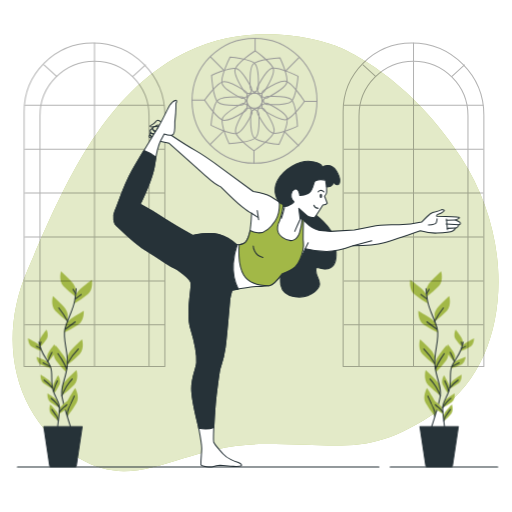
t = 0.00 s
t = 2.00 s: frame unchanged from t = 0.00 s, image omitted
t = 2.60 s: frame unchanged from t = 0.00 s, image omitted
t = 3.95 s: frame unchanged from t = 0.00 s, image omitted
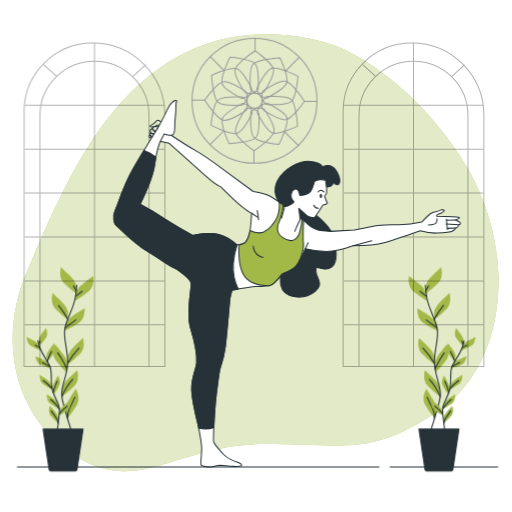
t = 5.30 s
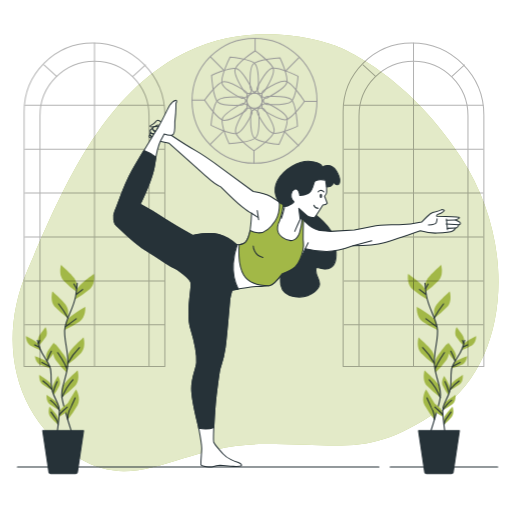
t = 6.80 s

The animated SVG that drew these frames (rendered in a browser with its animation timeline set to each time). Animation: 1 CSS @keyframes rule; one cycle of 8.00 s, repeats indefinitely.

<svg class="animated" id="freepik_stories-yoga-practice" xmlns="http://www.w3.org/2000/svg" viewBox="0 0 500 500" version="1.1" xmlns:xlink="http://www.w3.org/1999/xlink" xmlns:svgjs="http://svgjs.com/svgjs"><style>svg#freepik_stories-yoga-practice:not(.animated) .animable {opacity: 0;}svg#freepik_stories-yoga-practice.animated #freepik--plant-2--inject-48 {animation: 6s Infinite  linear heartbeat;animation-delay: -2s;}svg#freepik_stories-yoga-practice.animated #freepik--plant-1--inject-48 {animation: 6s Infinite  linear heartbeat;animation-delay: -2s;}            @keyframes heartbeat {                0% {                    transform: scale(1);                }                10% {                    transform: scale(1.1);                }                30% {                    transform: scale(1);                }                40% {                    transform: scale(1);                }                50% {                    transform: scale(1.1);                }                60% {                    transform: scale(1);                }                100% {                    transform: scale(1);                }            }        </style><g id="freepik--background-simple--inject-48" class="animable" style="transform-origin: 249.579px 246.721px;"><path d="M325.83,44.06S246.49,12.89,170.61,56.88,58.28,191.38,26.83,263.82,16.63,411.43,76.41,447.1s98.47-13.38,181-13.52,105.06,12.73,172.29-33.76,76.55-160.45,20.22-246.54S325.83,44.06,325.83,44.06Z" style="fill: rgb(162, 184, 71); transform-origin: 249.579px 246.721px;" id="elptmtwdw1cx" class="animable"></path><g id="el8z2u06bgxmu"><path d="M325.83,44.06S246.49,12.89,170.61,56.88,58.28,191.38,26.83,263.82,16.63,411.43,76.41,447.1s98.47-13.38,181-13.52,105.06,12.73,172.29-33.76,76.55-160.45,20.22-246.54S325.83,44.06,325.83,44.06Z" style="fill: rgb(255, 255, 255); opacity: 0.7; transform-origin: 249.579px 246.721px;" class="animable"></path></g></g><g id="freepik--plant-2--inject-48" class="animable" style="transform-origin: 431.655px 360.5px;"><path d="M416.44,282.83s0-3.87,5.43-9.3,8.92-8.53,8.92-8.53,2.71,8.92-2.33,14.34a95.23,95.23,0,0,1-12,10.47Z" style="fill: rgb(162, 184, 71); transform-origin: 423.979px 277.405px;" id="el9v5u40uh2u8" class="animable"></path><path d="M424.32,307.05s0-3.88,5.43-9.31,8.91-8.53,8.91-8.53,2.72,8.92-2.32,14.35a95.23,95.23,0,0,1-12,10.47Z" style="fill: rgb(162, 184, 71); transform-origin: 431.856px 301.62px;" id="elk5fxzr8ghko" class="animable"></path><path d="M416.78,289.44s-.41-3.86-6.38-8.68-9.77-7.54-9.77-7.54-1.75,9.15,3.83,14a96.15,96.15,0,0,0,13.06,9.14Z" style="fill: rgb(162, 184, 71); transform-origin: 408.945px 284.79px;" id="el0m2pmmhnbe6e" class="animable"></path><path d="M426.3,318s-.81-3.79-7.26-8-10.5-6.47-10.5-6.47-.79,9.29,5.28,13.54a95.43,95.43,0,0,0,13.94,7.72Z" style="fill: rgb(162, 184, 71); transform-origin: 418.133px 314.16px;" id="eldha9x6kx4ya" class="animable"></path><path d="M424.51,349.21s0-3.88-5.43-9.31-8.91-8.53-8.91-8.53-2.72,8.92,2.32,14.35a95.23,95.23,0,0,0,12,10.47Z" style="fill: rgb(162, 184, 71); transform-origin: 416.974px 343.78px;" id="el2elpteno65" class="animable"></path><path d="M424.6,356.82s-.55-3.84,4-10,7.62-9.71,7.62-9.71,4,8.44-.27,14.53a95.48,95.48,0,0,1-10.41,12.07Z" style="fill: rgb(162, 184, 71); transform-origin: 431.25px 350.41px;" id="elpdyqv1a8bi" class="animable"></path><path d="M430,379.37s0-3.88-5.43-9.3-8.91-8.53-8.91-8.53-2.72,8.91,2.32,14.34a95.23,95.23,0,0,0,12,10.47Z" style="fill: rgb(162, 184, 71); transform-origin: 422.464px 373.945px;" id="elqyseg7l65u8" class="animable"></path><path d="M426.33,399.82s1-3.75-2.9-10.38S417,378.93,417,378.93s-4.89,7.94-1.39,14.47a95.86,95.86,0,0,0,9,13.17Z" style="fill: rgb(162, 184, 71); transform-origin: 420.396px 392.75px;" id="elmodu2c748y" class="animable"></path><path d="M416,281.84a110.93,110.93,0,0,0,1.49,12c2.14,11.08,7.51,18.24,9.65,28.25s-4,22.91-2.36,35.77,6.65,20,5.22,28.6S421,418.32,421,418.32" style="fill: none; stroke: rgb(38, 50, 56); stroke-linecap: round; stroke-linejoin: round; transform-origin: 423.127px 350.08px;" id="elb2e47c1w6zb" class="animable"></path><line x1="416.84" y1="292.01" x2="410.99" y2="287.53" style="fill: none; stroke: rgb(38, 50, 56); stroke-linecap: round; stroke-linejoin: round; transform-origin: 413.915px 289.77px;" id="eltc03u7eao2d" class="animable"></line><line x1="416.56" y1="286.84" x2="419.01" y2="282.49" style="fill: none; stroke: rgb(38, 50, 56); stroke-linecap: round; stroke-linejoin: round; transform-origin: 417.785px 284.665px;" id="elktof8fj5as" class="animable"></line><path d="M426.77,321.67s-4.9-3.67-9.93-7.35" style="fill: none; stroke: rgb(38, 50, 56); stroke-linecap: round; stroke-linejoin: round; transform-origin: 421.805px 317.995px;" id="elydcwtjd203" class="animable"></path><path d="M424.32,314a78.37,78.37,0,0,1,8.7-13.31" style="fill: none; stroke: rgb(38, 50, 56); stroke-linecap: round; stroke-linejoin: round; transform-origin: 428.67px 307.345px;" id="elezjfgvw663l" class="animable"></path><path d="M424.32,354.72a60.58,60.58,0,0,0-10.48-14" style="fill: none; stroke: rgb(38, 50, 56); stroke-linecap: round; stroke-linejoin: round; transform-origin: 419.08px 347.72px;" id="elm4ms9hw7yek" class="animable"></path><path d="M425.27,360.17a68.5,68.5,0,0,1,5.31-10.07c2.85-4.22,3.26-4.76,3.26-4.76" style="fill: none; stroke: rgb(38, 50, 56); stroke-linecap: round; stroke-linejoin: round; transform-origin: 429.555px 352.755px;" id="el1tk6874fnru" class="animable"></path><path d="M430,386.5a64.55,64.55,0,0,0-4.41-8.92,56.87,56.87,0,0,0-5.71-7.48" style="fill: none; stroke: rgb(38, 50, 56); stroke-linecap: round; stroke-linejoin: round; transform-origin: 424.94px 378.3px;" id="elbo3ptuztniv" class="animable"></path><path d="M424.56,406.57a16.65,16.65,0,0,0-1.47-8.59c-2-3.94-4.35-9.11-5.3-11.15" style="fill: none; stroke: rgb(38, 50, 56); stroke-linecap: round; stroke-linejoin: round; transform-origin: 421.213px 396.7px;" id="elg5ex3s2pnj8" class="animable"></path><path d="M452,334.63s.43-2.43-2.39-6.43-4.66-6.31-4.66-6.31-2.67,5.29-.1,9.25a60.24,60.24,0,0,0,6.4,7.86Z" style="fill: rgb(162, 184, 71); transform-origin: 447.878px 330.445px;" id="elrbmwsavlvx" class="animable"></path><path d="M444.42,349s.42-2.44-2.4-6.43-4.66-6.31-4.66-6.31-2.67,5.29-.1,9.24a60.69,60.69,0,0,0,6.4,7.87Z" style="fill: rgb(162, 184, 71); transform-origin: 440.293px 344.815px;" id="elyzokyxyvqag" class="animable"></path><path d="M451.05,338.73s.68-2.37,4.95-4.75,6.94-3.67,6.94-3.67.11,5.94-3.92,8.38a60.94,60.94,0,0,1-9.18,4.31Z" style="fill: rgb(162, 184, 71); transform-origin: 456.39px 336.655px;" id="eldulnotovz5d" class="animable"></path><path d="M442,355.63s.92-2.29,5.42-4.2,7.29-2.92,7.29-2.92-.52,5.91-4.78,7.91a60.79,60.79,0,0,1-9.59,3.33Z" style="fill: rgb(162, 184, 71); transform-origin: 447.525px 354.13px;" id="elrd2zzr6wjmp" class="animable"></path><path d="M439.72,375.37s.42-2.43,4.41-5.24,6.52-4.38,6.52-4.38.73,5.88-3,8.74a60.42,60.42,0,0,1-8.67,5.26Z" style="fill: rgb(162, 184, 71); transform-origin: 444.844px 372.75px;" id="el083o63208gec" class="animable"></path><path d="M438.84,380.14s.76-2.35-1.46-6.7-3.72-6.92-3.72-6.92-3.4,4.87-1.41,9.14a60.4,60.4,0,0,0,5.21,8.7Z" style="fill: rgb(162, 184, 71); transform-origin: 435.295px 375.44px;" id="el8aqqoabqs4l" class="animable"></path><path d="M432,399.75s-.28-2.45-4.1-5.49-6.26-4.75-6.26-4.75-1.07,5.84,2.51,8.9a60.43,60.43,0,0,0,8.36,5.75Z" style="fill: rgb(162, 184, 71); transform-origin: 427px 396.835px;" id="el1v7mw0s04db" class="animable"></path><path d="M433,393.7s.42-2.43,4.42-5.25,6.51-4.38,6.51-4.38.74,5.89-3,8.74a60.25,60.25,0,0,1-8.68,5.26Z" style="fill: rgb(162, 184, 71); transform-origin: 438.12px 391.07px;" id="elv3np0q2578a" class="animable"></path><path d="M433.08,406.91s-.2-2.46,2.95-6.19,5.19-5.89,5.19-5.89,2.2,5.51-.7,9.22a60.8,60.8,0,0,1-7.06,7.29Z" style="fill: rgb(162, 184, 71); transform-origin: 437.548px 403.085px;" id="elabab8mljiul" class="animable"></path><path d="M452.4,334.06a71.08,71.08,0,0,1-2.24,7.39c-2.55,6.71-6.69,10.62-9.12,16.66s0,14.81-2.4,22.69-6.35,11.83-6.38,17.37,2.15,20.92,2.15,20.92" style="fill: none; stroke: rgb(38, 50, 56); stroke-linecap: round; stroke-linejoin: round; transform-origin: 442.33px 376.575px;" id="elude6wbyrmlq" class="animable"></path><line x1="450.74" y1="340.34" x2="454.9" y2="338.16" style="fill: none; stroke: rgb(38, 50, 56); stroke-linecap: round; stroke-linejoin: round; transform-origin: 452.82px 339.25px;" id="el79zwi5ooew5" class="animable"></line><line x1="451.47" y1="337.13" x2="450.41" y2="334.13" style="fill: none; stroke: rgb(38, 50, 56); stroke-linecap: round; stroke-linejoin: round; transform-origin: 450.94px 335.63px;" id="el3372bskurjm" class="animable"></line><path d="M441.29,357.86s3.47-1.77,7-3.53" style="fill: none; stroke: rgb(38, 50, 56); stroke-linecap: round; stroke-linejoin: round; transform-origin: 444.79px 356.095px;" id="ellmjkrpdly4" class="animable"></path><path d="M443.66,353.33a49.48,49.48,0,0,0-4-9.29" style="fill: none; stroke: rgb(38, 50, 56); stroke-linecap: round; stroke-linejoin: round; transform-origin: 441.66px 348.685px;" id="el6hlzsvxiw12" class="animable"></path><path d="M439.24,378.85a38.79,38.79,0,0,1,8.09-7.65" style="fill: none; stroke: rgb(38, 50, 56); stroke-linecap: round; stroke-linejoin: round; transform-origin: 443.285px 375.025px;" id="elgu6ltqcwlwo" class="animable"></path><path d="M438.05,382.16a44,44,0,0,0-2.23-6.89c-1.33-2.95-1.53-3.34-1.53-3.34" style="fill: none; stroke: rgb(38, 50, 56); stroke-linecap: round; stroke-linejoin: round; transform-origin: 436.17px 377.045px;" id="elxv3fx2zsfut" class="animable"></path><path d="M432.45,402.37a36.5,36.5,0,0,0-4.47-4.64,23.56,23.56,0,0,1-2.9-2.53" style="fill: none; stroke: rgb(38, 50, 56); stroke-linecap: round; stroke-linejoin: round; transform-origin: 428.765px 398.785px;" id="elzp9llu37xjb" class="animable"></path><path d="M432.26,398.17a41.62,41.62,0,0,1,3.73-5.12,36.42,36.42,0,0,1,4.4-4.07" style="fill: none; stroke: rgb(38, 50, 56); stroke-linecap: round; stroke-linejoin: round; transform-origin: 436.325px 393.575px;" id="elsm4epplwaf" class="animable"></path><path d="M433.46,411.34a10.54,10.54,0,0,1,1.85-5.23c1.71-2.25,3.72-5.24,4.54-6.42" style="fill: none; stroke: rgb(38, 50, 56); stroke-linecap: round; stroke-linejoin: round; transform-origin: 436.655px 405.515px;" id="elgv0ur6grwqq" class="animable"></path><path d="M417.49,456h22.66a1.78,1.78,0,0,0,1.78-1.78l5.62-37.52H410.09l5.62,37.52A1.78,1.78,0,0,0,417.49,456Z" style="fill: rgb(38, 50, 56); stroke: rgb(38, 50, 56); stroke-linecap: round; stroke-linejoin: round; transform-origin: 428.82px 436.35px;" id="el0ttfxhy2jmd" class="animable"></path></g><g id="freepik--plant-1--inject-48" class="animable" style="transform-origin: 58.6562px 360.5px;"><path d="M73.87,282.83s0-3.87-5.43-9.3S59.53,265,59.53,265s-2.72,8.92,2.32,14.34a95.23,95.23,0,0,0,12,10.47Z" style="fill: rgb(162, 184, 71); transform-origin: 66.3336px 277.405px;" id="el0z81ktosu5pj" class="animable"></path><path d="M66,307.05s0-3.88-5.42-9.31-8.92-8.53-8.92-8.53-2.71,8.92,2.33,14.35A95.49,95.49,0,0,0,66,314Z" style="fill: rgb(162, 184, 71); transform-origin: 58.4662px 301.605px;" id="elw4k35k4qkzl" class="animable"></path><path d="M73.53,289.44s.41-3.86,6.38-8.68,9.77-7.54,9.77-7.54,1.76,9.15-3.83,14a95.48,95.48,0,0,1-13.06,9.14Z" style="fill: rgb(162, 184, 71); transform-origin: 81.3664px 284.79px;" id="elnxlf9w6zf0m" class="animable"></path><path d="M64,318s.82-3.79,7.26-8,10.51-6.47,10.51-6.47.78,9.29-5.28,13.54a95.83,95.83,0,0,1-14,7.72Z" style="fill: rgb(162, 184, 71); transform-origin: 72.1464px 314.16px;" id="elyw24k5c8e67" class="animable"></path><path d="M65.8,349.21s0-3.88,5.43-9.31,8.92-8.53,8.92-8.53,2.71,8.92-2.33,14.35a95.23,95.23,0,0,1-12,10.47Z" style="fill: rgb(162, 184, 71); transform-origin: 73.3388px 343.78px;" id="el7yurdwy54yv" class="animable"></path><path d="M65.71,356.82s.55-3.84-4-10-7.61-9.71-7.61-9.71-4,8.44.26,14.53a95.48,95.48,0,0,0,10.41,12.07Z" style="fill: rgb(162, 184, 71); transform-origin: 59.0638px 350.41px;" id="el1re9mliwvq6" class="animable"></path><path d="M60.36,379.37s0-3.88,5.43-9.3,8.92-8.53,8.92-8.53,2.71,8.91-2.33,14.34a95.23,95.23,0,0,1-12,10.47Z" style="fill: rgb(162, 184, 71); transform-origin: 67.8988px 373.945px;" id="elpdw9kgyw1c" class="animable"></path><path d="M64,399.82s-1-3.75,2.89-10.38,6.47-10.51,6.47-10.51,4.88,7.94,1.38,14.47a94.88,94.88,0,0,1-9,13.17Z" style="fill: rgb(162, 184, 71); transform-origin: 69.9443px 392.75px;" id="ele097985q8tv" class="animable"></path><path d="M74.36,281.84a111,111,0,0,1-1.48,12c-2.15,11.08-7.51,18.24-9.66,28.25s4,22.91,2.37,35.77-6.66,20-5.23,28.6,8.94,31.82,8.94,31.82" style="fill: none; stroke: rgb(38, 50, 56); stroke-linecap: round; stroke-linejoin: round; transform-origin: 67.2336px 350.06px;" id="elj4jk4ycx5ei" class="animable"></path><line x1="73.48" y1="292.01" x2="79.33" y2="287.53" style="fill: none; stroke: rgb(38, 50, 56); stroke-linecap: round; stroke-linejoin: round; transform-origin: 76.405px 289.77px;" id="el5xl8d0klz2g" class="animable"></line><line x1="73.75" y1="286.84" x2="71.3" y2="282.49" style="fill: none; stroke: rgb(38, 50, 56); stroke-linecap: round; stroke-linejoin: round; transform-origin: 72.525px 284.665px;" id="elixdceo4pznq" class="animable"></line><path d="M63.55,321.67s4.89-3.67,9.93-7.35" style="fill: none; stroke: rgb(38, 50, 56); stroke-linecap: round; stroke-linejoin: round; transform-origin: 68.515px 317.995px;" id="el8frmc6bapq" class="animable"></path><path d="M66,314a78.37,78.37,0,0,0-8.7-13.31" style="fill: none; stroke: rgb(38, 50, 56); stroke-linecap: round; stroke-linejoin: round; transform-origin: 61.65px 307.345px;" id="elqu9dtaxov" class="animable"></path><path d="M66,354.72a60.36,60.36,0,0,1,10.47-14" style="fill: none; stroke: rgb(38, 50, 56); stroke-linecap: round; stroke-linejoin: round; transform-origin: 71.235px 347.72px;" id="elkcdwrioal5j" class="animable"></path><path d="M65,360.17a69.05,69.05,0,0,0-5.3-10.07c-2.86-4.22-3.27-4.76-3.27-4.76" style="fill: none; stroke: rgb(38, 50, 56); stroke-linecap: round; stroke-linejoin: round; transform-origin: 60.715px 352.755px;" id="el0qdrlimg935b" class="animable"></path><path d="M60.36,386.5a64.55,64.55,0,0,1,4.41-8.92,56.87,56.87,0,0,1,5.71-7.48" style="fill: none; stroke: rgb(38, 50, 56); stroke-linecap: round; stroke-linejoin: round; transform-origin: 65.42px 378.3px;" id="ela4lyqfembl4" class="animable"></path><path d="M65.75,406.57A16.65,16.65,0,0,1,67.22,398c2-3.94,4.35-9.11,5.3-11.15" style="fill: none; stroke: rgb(38, 50, 56); stroke-linecap: round; stroke-linejoin: round; transform-origin: 69.098px 396.71px;" id="el3hhub2q8zqc" class="animable"></path><path d="M38.33,334.63s-.42-2.43,2.39-6.43,4.67-6.31,4.67-6.31,2.67,5.29.1,9.25a60.24,60.24,0,0,1-6.4,7.86Z" style="fill: rgb(162, 184, 71); transform-origin: 42.4573px 330.445px;" id="eldt05iwegtjo" class="animable"></path><path d="M45.9,349s-.42-2.44,2.39-6.43S53,336.22,53,336.22s2.67,5.29.09,9.24a60.69,60.69,0,0,1-6.4,7.87Z" style="fill: rgb(162, 184, 71); transform-origin: 50.0458px 344.775px;" id="el2fil0bqpxfu" class="animable"></path><path d="M39.26,338.73s-.68-2.37-4.94-4.75-6.95-3.67-6.95-3.67-.11,5.94,3.93,8.38A60.94,60.94,0,0,0,40.48,343Z" style="fill: rgb(162, 184, 71); transform-origin: 33.9249px 336.655px;" id="elezev3flka3" class="animable"></path><path d="M48.33,355.63s-.92-2.29-5.41-4.2-7.29-2.92-7.29-2.92.51,5.91,4.78,7.91A60.48,60.48,0,0,0,50,359.75Z" style="fill: rgb(162, 184, 71); transform-origin: 42.815px 354.13px;" id="elwaol1tbg2yb" class="animable"></path><path d="M50.59,375.37s-.42-2.43-4.41-5.24-6.52-4.38-6.52-4.38-.73,5.88,3,8.74a60.42,60.42,0,0,0,8.67,5.26Z" style="fill: rgb(162, 184, 71); transform-origin: 45.4661px 372.75px;" id="el0lm2au6f7sjs" class="animable"></path><path d="M51.48,380.14s-.77-2.35,1.45-6.7,3.72-6.92,3.72-6.92,3.4,4.87,1.42,9.14a61,61,0,0,1-5.22,8.7Z" style="fill: rgb(162, 184, 71); transform-origin: 55.0201px 375.44px;" id="elh2bah8s7jsu" class="animable"></path><path d="M58.29,399.75s.28-2.45,4.11-5.49,6.25-4.75,6.25-4.75,1.07,5.84-2.51,8.9a60.43,60.43,0,0,1-8.36,5.75Z" style="fill: rgb(162, 184, 71); transform-origin: 63.2899px 396.835px;" id="el4m9p43oerhq" class="animable"></path><path d="M57.28,393.7s-.42-2.43-4.41-5.25-6.52-4.38-6.52-4.38-.73,5.89,3,8.74A60.42,60.42,0,0,0,58,398.07Z" style="fill: rgb(162, 184, 71); transform-origin: 52.1461px 391.07px;" id="elxff4ewntfdq" class="animable"></path><path d="M57.23,406.91s.21-2.46-2.94-6.19-5.2-5.89-5.2-5.89-2.2,5.51.7,9.22a60.8,60.8,0,0,0,7.06,7.29Z" style="fill: rgb(162, 184, 71); transform-origin: 52.7618px 403.085px;" id="elnphl8xobi0c" class="animable"></path><path d="M37.91,334.06a71.08,71.08,0,0,0,2.24,7.39c2.55,6.71,6.69,10.62,9.12,16.66s0,14.81,2.4,22.69,6.35,11.83,6.38,17.37-2.15,20.92-2.15,20.92" style="fill: none; stroke: rgb(38, 50, 56); stroke-linecap: round; stroke-linejoin: round; transform-origin: 47.9802px 376.575px;" id="el8feazere6uc" class="animable"></path><line x1="39.57" y1="340.34" x2="35.42" y2="338.16" style="fill: none; stroke: rgb(38, 50, 56); stroke-linecap: round; stroke-linejoin: round; transform-origin: 37.495px 339.25px;" id="el90mdh1tplkg" class="animable"></line><line x1="38.84" y1="337.13" x2="39.9" y2="334.13" style="fill: none; stroke: rgb(38, 50, 56); stroke-linecap: round; stroke-linejoin: round; transform-origin: 39.37px 335.63px;" id="elee46yvia795" class="animable"></line><path d="M49,357.86s-3.47-1.77-7-3.53" style="fill: none; stroke: rgb(38, 50, 56); stroke-linecap: round; stroke-linejoin: round; transform-origin: 45.5px 356.095px;" id="elty6mlo5g9b" class="animable"></path><path d="M46.65,353.33a49.48,49.48,0,0,1,4-9.29" style="fill: none; stroke: rgb(38, 50, 56); stroke-linecap: round; stroke-linejoin: round; transform-origin: 48.65px 348.685px;" id="elezlcb1z6frp" class="animable"></path><path d="M51.07,378.85A38.79,38.79,0,0,0,43,371.2" style="fill: none; stroke: rgb(38, 50, 56); stroke-linecap: round; stroke-linejoin: round; transform-origin: 47.035px 375.025px;" id="eleewdzisc9st" class="animable"></path><path d="M52.26,382.16a44,44,0,0,1,2.23-6.89c1.34-2.95,1.53-3.34,1.53-3.34" style="fill: none; stroke: rgb(38, 50, 56); stroke-linecap: round; stroke-linejoin: round; transform-origin: 54.14px 377.045px;" id="elr6zdfojljf" class="animable"></path><path d="M57.87,402.37a36.18,36.18,0,0,1,4.46-4.64,24.18,24.18,0,0,0,2.91-2.53" style="fill: none; stroke: rgb(38, 50, 56); stroke-linecap: round; stroke-linejoin: round; transform-origin: 61.555px 398.785px;" id="el4es2fpy9v9x" class="animable"></path><path d="M58.05,398.17a41.62,41.62,0,0,0-3.73-5.12A35.91,35.91,0,0,0,49.93,389" style="fill: none; stroke: rgb(38, 50, 56); stroke-linecap: round; stroke-linejoin: round; transform-origin: 53.99px 393.585px;" id="el6zjs310j8lo" class="animable"></path><path d="M56.85,411.34A10.54,10.54,0,0,0,55,406.11c-1.71-2.25-3.72-5.24-4.54-6.42" style="fill: none; stroke: rgb(38, 50, 56); stroke-linecap: round; stroke-linejoin: round; transform-origin: 53.655px 405.515px;" id="ell590vwb0k9p" class="animable"></path><path d="M72.82,456H50.16a1.78,1.78,0,0,1-1.78-1.78L42.76,416.7H80.22L74.6,454.22A1.78,1.78,0,0,1,72.82,456Z" style="fill: rgb(38, 50, 56); stroke: rgb(38, 50, 56); stroke-linecap: round; stroke-linejoin: round; transform-origin: 61.49px 436.35px;" id="elp19rfia75m" class="animable"></path></g><g id="freepik--window-2--inject-48" class="animable" style="transform-origin: 403.81px 200px;"><g id="elfiukcd5qwzf"><g style="opacity: 0.3; transform-origin: 403.81px 200px;" class="animable"><g id="el7yaegebs2rt"><path d="M335.07,42H472.55a0,0,0,0,1,0,0V291a67,67,0,0,1-67,67h0a70.45,70.45,0,0,1-70.45-70.45V42A0,0,0,0,1,335.07,42Z" style="fill: none; stroke: rgb(0, 0, 0); stroke-linecap: round; stroke-linejoin: round; transform-origin: 403.81px 200px; transform: rotate(180deg);" class="animable"></path></g><path d="M457,357.26V113a53.22,53.22,0,0,0-53.22-53.22h0A53.22,53.22,0,0,0,350.59,113v244.3" style="fill: none; stroke: rgb(0, 0, 0); stroke-linecap: round; stroke-linejoin: round; transform-origin: 403.795px 208.54px;" id="elxqipfxc7i7o" class="animable"></path><line x1="403.81" y1="42" x2="403.81" y2="357.63" style="fill: none; stroke: rgb(0, 0, 0); stroke-linecap: round; stroke-linejoin: round; transform-origin: 403.81px 199.815px;" id="elpfnjwyrumf" class="animable"></line><line x1="471.81" y1="102.8" x2="335.99" y2="102.8" style="fill: none; stroke: rgb(0, 0, 0); stroke-linecap: round; stroke-linejoin: round; transform-origin: 403.9px 102.8px;" id="elzg5obr4yynp" class="animable"></line><line x1="471.81" y1="145.67" x2="335.99" y2="145.67" style="fill: none; stroke: rgb(0, 0, 0); stroke-linecap: round; stroke-linejoin: round; transform-origin: 403.9px 145.67px;" id="elb7vqrr5tf1f" class="animable"></line><line x1="471.81" y1="188.54" x2="335.99" y2="188.54" style="fill: none; stroke: rgb(0, 0, 0); stroke-linecap: round; stroke-linejoin: round; transform-origin: 403.9px 188.54px;" id="elnqmy2h8hmgd" class="animable"></line><line x1="471.81" y1="231.42" x2="335.99" y2="231.42" style="fill: none; stroke: rgb(0, 0, 0); stroke-linecap: round; stroke-linejoin: round; transform-origin: 403.9px 231.42px;" id="el5g8psy5jpbs" class="animable"></line><line x1="471.81" y1="274.29" x2="335.99" y2="274.29" style="fill: none; stroke: rgb(0, 0, 0); stroke-linecap: round; stroke-linejoin: round; transform-origin: 403.9px 274.29px;" id="elx2812814qb8" class="animable"></line><line x1="471.81" y1="317.16" x2="335.99" y2="317.16" style="fill: none; stroke: rgb(0, 0, 0); stroke-linecap: round; stroke-linejoin: round; transform-origin: 403.9px 317.16px;" id="ellyvj3y4cgmf" class="animable"></line><line x1="453.65" y1="63.45" x2="441.34" y2="74.67" style="fill: none; stroke: rgb(0, 0, 0); stroke-linecap: round; stroke-linejoin: round; transform-origin: 447.495px 69.06px;" id="el7g90k8qpgjf" class="animable"></line><line x1="354.48" y1="63.45" x2="366.8" y2="74.67" style="fill: none; stroke: rgb(0, 0, 0); stroke-linecap: round; stroke-linejoin: round; transform-origin: 360.64px 69.06px;" id="el3klbi7ca1z2" class="animable"></line></g></g></g><g id="freepik--Mosaic--inject-48" class="animable" style="transform-origin: 248.56px 98.38px;"><path d="M254.82,91.1H241.71a3.91,3.91,0,0,1-3.3-1.82c-2.86-4.52-9.9-16.25-8.91-21.17,1.35-6.6,19.62-18.49,19.62-18.49s16.74,11.71,17.94,17.93c1,5-6.07,17.08-8.92,21.7A3.91,3.91,0,0,1,254.82,91.1Z" style="fill: none; stroke: rgb(153, 153, 153); stroke-linecap: round; stroke-linejoin: round; transform-origin: 248.281px 70.36px;" id="el9z3ll9facti" class="animable"></path><path d="M250.34,88.94,239,95.5a3.91,3.91,0,0,1-3.77.07c-4.74-2.47-16.7-9.12-18.3-13.87-2.14-6.39,7.74-25.83,7.74-25.83s20.36,1.77,24.51,6.57c3.35,3.87,3.28,17.82,3.12,23.25A3.88,3.88,0,0,1,250.34,88.94Z" style="fill: none; stroke: rgb(153, 153, 153); stroke-linecap: round; stroke-linejoin: round; transform-origin: 234.493px 75.9451px;" id="elxjq4azdndl" class="animable"></path><path d="M245.38,89.32l-6.55,11.35a3.92,3.92,0,0,1-3.22,2c-5.35.23-19,.46-22.79-2.87-5-4.46-6.21-26.24-6.21-26.24s18.51-8.64,24.5-6.56c4.84,1.68,11.76,13.8,14.33,18.58A3.88,3.88,0,0,1,245.38,89.32Z" style="fill: none; stroke: rgb(153, 153, 153); stroke-linecap: round; stroke-linejoin: round; transform-origin: 226.25px 84.7319px;" id="eld6htkp1qvro" class="animable"></path><path d="M241.28,92.13v13.1a3.91,3.91,0,0,1-1.82,3.3c-4.52,2.87-16.25,9.91-21.17,8.91-6.6-1.34-18.49-19.62-18.49-19.62s11.71-16.74,17.93-17.93c5-1,17.08,6.07,21.7,8.92A3.91,3.91,0,0,1,241.28,92.13Z" style="fill: none; stroke: rgb(153, 153, 153); stroke-linecap: round; stroke-linejoin: round; transform-origin: 220.54px 98.6652px;" id="ells7ebt859gj" class="animable"></path><path d="M239.12,96.61,245.68,108a3.9,3.9,0,0,1,.07,3.76c-2.47,4.75-9.12,16.71-13.87,18.3-6.39,2.14-25.83-7.74-25.83-7.74s1.77-20.35,6.56-24.5c3.88-3.36,17.83-3.28,23.26-3.12A3.88,3.88,0,0,1,239.12,96.61Z" style="fill: none; stroke: rgb(153, 153, 153); stroke-linecap: round; stroke-linejoin: round; transform-origin: 226.124px 112.502px;" id="elbgt8xr17zss" class="animable"></path><path d="M239.5,101.57l11.35,6.55a3.91,3.91,0,0,1,2,3.22c.23,5.35.45,19-2.87,22.79-4.46,5.05-26.24,6.21-26.24,6.21s-8.64-18.51-6.56-24.51c1.67-4.84,13.8-11.75,18.58-14.32A3.88,3.88,0,0,1,239.5,101.57Z" style="fill: none; stroke: rgb(153, 153, 153); stroke-linecap: round; stroke-linejoin: round; transform-origin: 234.911px 120.7px;" id="ely7vnilsgmx" class="animable"></path><path d="M242.31,105.67h13.1a3.91,3.91,0,0,1,3.3,1.82c2.87,4.51,9.91,16.25,8.91,21.16-1.34,6.61-19.62,18.5-19.62,18.5s-16.74-11.71-17.93-17.94c-1-5,6.07-17.08,8.92-21.69A3.91,3.91,0,0,1,242.31,105.67Z" style="fill: none; stroke: rgb(153, 153, 153); stroke-linecap: round; stroke-linejoin: round; transform-origin: 248.845px 126.41px;" id="elgn1k7dcqwqa" class="animable"></path><path d="M246.79,107.82l11.35-6.55a3.9,3.9,0,0,1,3.76-.08c4.75,2.48,16.71,9.12,18.3,13.88,2.14,6.39-7.74,25.83-7.74,25.83s-20.35-1.78-24.5-6.57c-3.36-3.87-3.28-17.82-3.12-23.25A3.91,3.91,0,0,1,246.79,107.82Z" style="fill: none; stroke: rgb(153, 153, 153); stroke-linecap: round; stroke-linejoin: round; transform-origin: 262.642px 120.823px;" id="elzx7mf4b04g" class="animable"></path><path d="M251.74,107.45l6.56-11.36a3.9,3.9,0,0,1,3.22-1.94c5.35-.23,19-.46,22.79,2.86,5.05,4.47,6.21,26.24,6.21,26.24S272,131.89,266,129.82c-4.84-1.68-11.75-13.8-14.33-18.58A3.9,3.9,0,0,1,251.74,107.45Z" style="fill: none; stroke: rgb(153, 153, 153); stroke-linecap: round; stroke-linejoin: round; transform-origin: 270.866px 112.087px;" id="el9783imigpd" class="animable"></path><path d="M255.85,104.64V91.53a3.9,3.9,0,0,1,1.82-3.29c4.51-2.87,16.25-9.91,21.16-8.91,6.61,1.34,18.5,19.61,18.5,19.61s-11.71,16.74-17.94,17.94c-5,1-17.08-6.07-21.7-8.92A3.92,3.92,0,0,1,255.85,104.64Z" style="fill: none; stroke: rgb(153, 153, 153); stroke-linecap: round; stroke-linejoin: round; transform-origin: 276.59px 98.1048px;" id="ella09brgu10n" class="animable"></path><path d="M258,100.16l-6.55-11.35a3.92,3.92,0,0,1-.08-3.77c2.48-4.74,9.12-16.7,13.88-18.3,6.39-2.14,25.83,7.75,25.83,7.75S289.3,94.84,284.51,99c-3.87,3.35-17.83,3.28-23.25,3.12A3.91,3.91,0,0,1,258,100.16Z" style="fill: none; stroke: rgb(153, 153, 153); stroke-linecap: round; stroke-linejoin: round; transform-origin: 271.003px 84.3077px;" id="elc1psvmywiyd" class="animable"></path><path d="M257.63,95.2l-11.36-6.55a3.91,3.91,0,0,1-1.94-3.22c-.23-5.35-.46-19,2.86-22.79,4.47-5,26.24-6.21,26.24-6.21s8.64,18.51,6.57,24.5c-1.68,4.84-13.8,11.76-18.58,14.33A3.87,3.87,0,0,1,257.63,95.2Z" style="fill: none; stroke: rgb(153, 153, 153); stroke-linecap: round; stroke-linejoin: round; transform-origin: 262.267px 76.0781px;" id="elb3u05ny4izp" class="animable"></path><circle cx="248.56" cy="98.38" r="61" style="fill: none; stroke: rgb(153, 153, 153); stroke-linecap: round; stroke-linejoin: round; transform-origin: 248.56px 98.38px;" id="eljzh1shy3hk" class="animable"></circle><line x1="249.12" y1="49.62" x2="249.12" y2="37.38" style="fill: none; stroke: rgb(153, 153, 153); stroke-linecap: round; stroke-linejoin: round; transform-origin: 249.12px 43.5px;" id="el41jvbuwvbju" class="animable"></line><line x1="248" y1="147.15" x2="248" y2="159.38" style="fill: none; stroke: rgb(153, 153, 153); stroke-linecap: round; stroke-linejoin: round; transform-origin: 248px 153.265px;" id="eliymp8i2c2p" class="animable"></line><line x1="297.33" y1="98.94" x2="309.56" y2="98.94" style="fill: none; stroke: rgb(153, 153, 153); stroke-linecap: round; stroke-linejoin: round; transform-origin: 303.445px 98.94px;" id="eloo1yxpudfz9" class="animable"></line><line x1="199.8" y1="97.82" x2="187.56" y2="97.82" style="fill: none; stroke: rgb(153, 153, 153); stroke-linecap: round; stroke-linejoin: round; transform-origin: 193.68px 97.82px;" id="el2d0t4hk1tfh" class="animable"></line><line x1="218.32" y1="68.25" x2="205.91" y2="55.84" style="fill: none; stroke: rgb(153, 153, 153); stroke-linecap: round; stroke-linejoin: round; transform-origin: 212.115px 62.045px;" id="elbn39kyne9cg" class="animable"></line><line x1="278.11" y1="128.79" x2="291.64" y2="142.33" style="fill: none; stroke: rgb(153, 153, 153); stroke-linecap: round; stroke-linejoin: round; transform-origin: 284.875px 135.56px;" id="el9qgkvtebyvp" class="animable"></line><line x1="278.48" y1="69.75" x2="292.02" y2="56.22" style="fill: none; stroke: rgb(153, 153, 153); stroke-linecap: round; stroke-linejoin: round; transform-origin: 285.25px 62.985px;" id="el6lrm71do67b" class="animable"></line><line x1="218.32" y1="128.04" x2="205.15" y2="141.2" style="fill: none; stroke: rgb(153, 153, 153); stroke-linecap: round; stroke-linejoin: round; transform-origin: 211.735px 134.62px;" id="elubuoxt239t" class="animable"></line></g><g id="freepik--window-1--inject-48" class="animable" style="transform-origin: 92.26px 200px;"><g id="el607m0ab2w4j"><g style="opacity: 0.3; transform-origin: 92.26px 200px;" class="animable"><g id="el604u3j8mn7w"><path d="M23.52,42H161a0,0,0,0,1,0,0V291a67,67,0,0,1-67,67h0a70.45,70.45,0,0,1-70.45-70.45V42A0,0,0,0,1,23.52,42Z" style="fill: none; stroke: rgb(0, 0, 0); stroke-linecap: round; stroke-linejoin: round; transform-origin: 92.26px 200px; transform: rotate(180deg);" class="animable"></path></g><path d="M145.48,357.26V113A53.22,53.22,0,0,0,92.26,59.74h0A53.22,53.22,0,0,0,39,113v244.3" style="fill: none; stroke: rgb(0, 0, 0); stroke-linecap: round; stroke-linejoin: round; transform-origin: 92.24px 208.52px;" id="elqnfmzaso0gi" class="animable"></path><line x1="92.26" y1="42" x2="92.26" y2="357.63" style="fill: none; stroke: rgb(0, 0, 0); stroke-linecap: round; stroke-linejoin: round; transform-origin: 92.26px 199.815px;" id="el1h3h4vrlppb" class="animable"></line><line x1="160.27" y1="102.8" x2="24.44" y2="102.8" style="fill: none; stroke: rgb(0, 0, 0); stroke-linecap: round; stroke-linejoin: round; transform-origin: 92.355px 102.8px;" id="elnsrg6estj8k" class="animable"></line><line x1="160.27" y1="145.67" x2="24.44" y2="145.67" style="fill: none; stroke: rgb(0, 0, 0); stroke-linecap: round; stroke-linejoin: round; transform-origin: 92.355px 145.67px;" id="el90hfa9iaapf" class="animable"></line><line x1="160.27" y1="188.54" x2="24.44" y2="188.54" style="fill: none; stroke: rgb(0, 0, 0); stroke-linecap: round; stroke-linejoin: round; transform-origin: 92.355px 188.54px;" id="eli2q4gswlkab" class="animable"></line><line x1="160.27" y1="231.42" x2="24.44" y2="231.42" style="fill: none; stroke: rgb(0, 0, 0); stroke-linecap: round; stroke-linejoin: round; transform-origin: 92.355px 231.42px;" id="elwcenvl257lo" class="animable"></line><line x1="160.27" y1="274.29" x2="24.44" y2="274.29" style="fill: none; stroke: rgb(0, 0, 0); stroke-linecap: round; stroke-linejoin: round; transform-origin: 92.355px 274.29px;" id="elit2qofw5k5r" class="animable"></line><line x1="160.27" y1="317.16" x2="24.44" y2="317.16" style="fill: none; stroke: rgb(0, 0, 0); stroke-linecap: round; stroke-linejoin: round; transform-origin: 92.355px 317.16px;" id="elgtvxghbc95v" class="animable"></line><line x1="142.11" y1="63.45" x2="129.79" y2="74.67" style="fill: none; stroke: rgb(0, 0, 0); stroke-linecap: round; stroke-linejoin: round; transform-origin: 135.95px 69.06px;" id="el4ps6cajcl3" class="animable"></line><line x1="42.94" y1="63.45" x2="55.25" y2="74.67" style="fill: none; stroke: rgb(0, 0, 0); stroke-linecap: round; stroke-linejoin: round; transform-origin: 49.095px 69.06px;" id="eltvcg5y8ae1" class="animable"></line></g></g></g><g id="freepik--Character--inject-48" class="animable" style="transform-origin: 280.267px 276.974px;"><path d="M305.16,208s6.21,3.59,14.39,12.42,12.75,35.64,3.59,40.87-14.71-4.9-14.71,2.94,8.83,12.43-1,20.6-30.74,7.52-33.35-6.86,9.15-23.22,11.11-32.7-.65-28.12,1.31-35.31S294.37,202.4,305.16,208Z" style="fill: rgb(38, 50, 56); stroke: rgb(38, 50, 56); stroke-linecap: round; stroke-linejoin: round; transform-origin: 300.948px 247.119px;" id="elrynuwo5gwj" class="animable"></path><path d="M157.74,119.52s-2.48-2-3.81-2-1.91,1.68-3.82,3.17-4.77,2.23-3.06,3a5.53,5.53,0,0,0,5.54-.93c1.53-1.31,1.53-.56,2.67-.38l1.15.19Z" style="fill: none; stroke: rgb(38, 50, 56); stroke-linecap: round; stroke-linejoin: round; transform-origin: 152.133px 120.789px;" id="eli0uhr3ghnqn" class="animable"></path><path d="M154.69,123.8s-5.15-.93-5.54.56a3,3,0,0,0,1,3.36,3.81,3.81,0,0,0,2.67.37Z" style="fill: none; stroke: rgb(38, 50, 56); stroke-linecap: round; stroke-linejoin: round; transform-origin: 151.837px 125.849px;" id="elrqtxx90vkjb" class="animable"></path><path d="M148.77,125.48s-2.86,1.12-2.1,3.17,4,2.42,4,2.42l1.15-2.42A6.34,6.34,0,0,1,148.77,125.48Z" style="fill: none; stroke: rgb(38, 50, 56); stroke-linecap: round; stroke-linejoin: round; transform-origin: 149.181px 128.275px;" id="el8ntca7985jh" class="animable"></path><path d="M146.86,129.4a3.39,3.39,0,0,0-.38,2.42c.38,1.12,2.67,2.05,2.67,2.05l1.53-2.8S147.05,130.14,146.86,129.4Z" style="fill: none; stroke: rgb(38, 50, 56); stroke-linecap: round; stroke-linejoin: round; transform-origin: 148.541px 131.635px;" id="elbpkbqw6itxc" class="animable"></path><path d="M146.48,131.82s-1.33.75-.76,1.86A3.22,3.22,0,0,0,148,135l1.14-1.12S146.67,132.57,146.48,131.82Z" style="fill: none; stroke: rgb(38, 50, 56); stroke-linecap: round; stroke-linejoin: round; transform-origin: 147.359px 133.41px;" id="el3qkp03iv7he" class="animable"></path><path d="M282.27,204s-12.75-9.15-18-12.09-17-4.91-17-4.91l-29.76-21.9s-17.65-13.08-26.48-18-23.87-15-23.87-15L158.68,120l-9.48,16.34,16,3.6S195,166.43,202.49,173.3s13.08,9.16,13.08,9.16,14.72,14.71,20.93,19.61,9.15,6.21,9.15,6.21-.65,14.06-2,19.3-3.27,9.48-6.21,10.46a15.45,15.45,0,0,1-3.92,1s-2,19.29,4.57,29.75,20.93,10.14,24.85,10.14,12.75-11.77,12.75-11.77,9.16-3.6,12.75-6.87,9.63-17.42,9.63-17.42a89.88,89.88,0,0,0,20.78,2.71c10.79,0,25.83-5.56,25.83-5.56s20.6,0,30.41-2.94,35.31-11.77,35.31-11.77,9.15,2.61,16.35,2.29,13.4-1,15.36-2a5.57,5.57,0,0,0,2.62-2.94,2.54,2.54,0,0,0,2-1A23.9,23.9,0,0,0,448,219.4s1.63,0,1.63-1.31-4.9-3.27-4.9-3.27,5.56-2,3.27-2.61-21.58-1-21.58-1-.65-1.64,2-2.29,6.87-3.6,4.91-3.92l-2-.33a22.52,22.52,0,0,1-5.88,2,11,11,0,0,0-5.56,2.29c-1.31,1-8.17,7.85-8.17,7.85a102.73,102.73,0,0,1-21.91,2.61c-13.4.33-18,0-26.48,1.64S346,224.63,346,224.63l-23.22,1.31s-9.15-.33-11.44-1-6.86-2-12.75-7.85a136.43,136.43,0,0,0-14.06-11.77Z" style="fill: rgb(255, 255, 255); stroke: rgb(38, 50, 56); stroke-linecap: round; stroke-linejoin: round; transform-origin: 299.415px 199.466px;" id="el4fl3jeg9lkl" class="animable"></path><line x1="444.77" y1="214.82" x2="435.94" y2="215.15" style="fill: none; stroke: rgb(38, 50, 56); stroke-linecap: round; stroke-linejoin: round; transform-origin: 440.355px 214.985px;" id="el3n3d8uju2pp" class="animable"></line><line x1="448.04" y1="219.4" x2="435.62" y2="218.75" style="fill: none; stroke: rgb(38, 50, 56); stroke-linecap: round; stroke-linejoin: round; transform-origin: 441.83px 219.075px;" id="el7x93t6yve6c" class="animable"></line><line x1="444.77" y1="222.67" x2="436.92" y2="223" style="fill: none; stroke: rgb(38, 50, 56); stroke-linecap: round; stroke-linejoin: round; transform-origin: 440.845px 222.835px;" id="el2lswjyh8f52" class="animable"></line><line x1="435.94" y1="213.84" x2="436.92" y2="224.31" style="fill: none; stroke: rgb(38, 50, 56); stroke-linecap: round; stroke-linejoin: round; transform-origin: 436.43px 219.075px;" id="eljkvggkv4hw" class="animable"></line><path d="M426.79,213.52a14.48,14.48,0,0,1-.66,3.59c-.65,2.29-7.84,2.62-7.84,2.62" style="fill: none; stroke: rgb(38, 50, 56); stroke-linecap: round; stroke-linejoin: round; transform-origin: 422.54px 216.625px;" id="elvs6b64juic9" class="animable"></path><line x1="344.72" y1="240" x2="363.03" y2="235.1" style="fill: none; stroke: rgb(38, 50, 56); stroke-linecap: round; stroke-linejoin: round; transform-origin: 353.875px 237.55px;" id="eltn6polz8n0o" class="animable"></line><line x1="298.11" y1="242.85" x2="300.91" y2="237.06" style="fill: none; stroke: rgb(38, 50, 56); stroke-linecap: round; stroke-linejoin: round; transform-origin: 299.51px 239.955px;" id="ellq82tfi9r5" class="animable"></line><line x1="245.65" y1="208.28" x2="251.86" y2="212.21" style="fill: none; stroke: rgb(38, 50, 56); stroke-linecap: round; stroke-linejoin: round; transform-origin: 248.755px 210.245px;" id="elkvtpbysgxu8" class="animable"></line><line x1="251.21" y1="205.67" x2="252.52" y2="214.5" style="fill: none; stroke: rgb(38, 50, 56); stroke-linecap: round; stroke-linejoin: round; transform-origin: 251.865px 210.085px;" id="elg2jdyogkuco" class="animable"></line><path d="M287.83,225.94s2-4.9,4.58-10.46,6.21-5.23,7.52-4.58,6.21,2.29,7.52,1,7.84-11.77,7.84-11.77,3.27,0,4.26-1.63l-2.62-6.87s2-2,2-3.92v-5.23s1.31-7.2,1.31-8.83-6.54-3.6-13.08-.66-24.85,10.47-26.81,15-2.62,14.72-2.62,14.72-1,4.25-2.94,10.46" style="fill: rgb(255, 255, 255); stroke: rgb(38, 50, 56); stroke-linecap: round; stroke-linejoin: round; transform-origin: 297.515px 198.709px;" id="el5wj5tqz1chf" class="animable"></path><path d="M292.73,191s-1-8.18-5.23-6.22-3.59,8.18-2.29,10.14,3.6,1.63-.65,4.25-8.17,4.25-11.12,0-8.17-13.08-2-23.54,19.95-19,31.72-18,11.44,5.55,11.44,5.55,8.17-5.23,13.73,3.6,3.27,13.73,1,13.73-3.27-2.61-3.27-2.61-1.63,3.27-3.27,3.92a12.49,12.49,0,0,1-3.92.66l-1-6.54s-9.81-1.64-11.12,2.28-2,8.83-5.88,10.79A20.48,20.48,0,0,1,292.73,191Z" style="fill: rgb(38, 50, 56); stroke: rgb(38, 50, 56); stroke-linecap: round; stroke-linejoin: round; transform-origin: 300.173px 179.666px;" id="eldeg9m87qpa" class="animable"></path><path d="M314.48,191.28c0,1.09-.51,2-1.15,2s-1.14-.87-1.14-2,.51-2,1.14-2S314.48,190.2,314.48,191.28Z" style="fill: rgb(38, 50, 56); transform-origin: 313.335px 191.28px;" id="elnz7qrafff2" class="animable"></path><path d="M310.72,187.36s2.29-3.27,5.56,0" style="fill: none; stroke: rgb(38, 50, 56); stroke-linecap: round; stroke-linejoin: round; transform-origin: 313.5px 186.633px;" id="elpvma18pkqyf" class="animable"></path><path d="M306.47,200.44a4.52,4.52,0,0,0,4.25,2.94" style="fill: none; stroke: rgb(38, 50, 56); stroke-linecap: round; stroke-linejoin: round; transform-origin: 308.595px 201.91px;" id="elojwjrw31m5q" class="animable"></path><path d="M299.93,210.9l-8.18-7.52,1.31,10.46S295,208.61,299.93,210.9Z" style="fill: rgb(38, 50, 56); stroke: rgb(38, 50, 56); stroke-linecap: round; stroke-linejoin: round; transform-origin: 295.84px 208.61px;" id="el3ja69jb3bg3" class="animable"></path><path d="M233.56,239l-2.95-.33a39.76,39.76,0,0,0-17-9.81c-10.13-2.61-25.5,1-25.5,1s-17-9.48-28.12-16.67-23.21-13.73-23.21-13.73,12.09-24.85,14.06-37.93S155.41,140,157.05,137s3.27-6.21,3.27-6.21,6.54,2.61,8.82.32,1.31-10.46,1.64-13.08,1-9.8,1-12.75V101s2-3.59-.65-2.94-4.25,2.94-5.56,4.9-7.19,15-11.45,21.91-17,27.47-25.17,41.85S115.2,199.46,112.25,206s-.32,12.75,1,13.73,17,17.33,30.41,25.5,20.93,14.06,25.18,15.7,16.35,10.46,17.65,15-5.23,28.77-.32,44.79,6.21,27.14,5.88,33.35-4.9,13.73-4.9,25.5,5.88,33,6.54,36.62,3.27,17,3.27,21.58-1.31,15-.66,16.35,8.83,2.29,11.45,1.63a27.88,27.88,0,0,1,7.19-1.31c2.61,0,9.15,1,13.08,1s7.52.33,7.84-1-3.27-2.94-4.57-3.27-9.49-3.27-13.41-7.84-8.17-8.83-9.15-11.45,1-34.65,2.29-45.44,2.94-22.89,3.59-25.83,3.6-9.16,5.23-21.26,4.25-45.12,4.58-47.73a76.66,76.66,0,0,1,2-8.17s19.29-3.6,23.87-3.6,11.12-.33,14.39-2,3.92-6.87.32-10.79-15-9.16-19-16a63.29,63.29,0,0,0-6.54-9.81Z" style="fill: rgb(255, 255, 255); stroke: rgb(38, 50, 56); stroke-linecap: round; stroke-linejoin: round; transform-origin: 189.167px 276.974px;" id="elfo2evrci5y" class="animable"></path><path d="M231.71,238.81l-1.1-.12a39.76,39.76,0,0,0-17-9.81c-10.13-2.61-25.5,1-25.5,1s-17-9.48-28.12-16.67-23.21-13.73-23.21-13.73,12.09-24.85,14.06-37.93c.44-3,.92-5.66,1.41-8.14A44.29,44.29,0,0,0,140.57,147c-4,6.7-8.24,13.76-11.64,19.75-8.18,14.39-13.73,32.7-16.68,39.24s-.32,12.75,1,13.73,17,17.33,30.41,25.5,20.93,14.06,25.18,15.7,16.35,10.46,17.65,15-5.23,28.77-.32,44.79,6.21,27.14,5.88,33.35-4.9,13.73-4.9,25.5,5.88,33,6.54,36.62c.09.52.23,1.25.39,2.12,6.69,1.36,11.41.58,14.67-.85.49-10.77,1.49-24.63,2.27-31,1.3-10.79,2.94-22.89,3.59-25.83s3.6-9.16,5.23-21.26,4.25-45.12,4.58-47.73a76.66,76.66,0,0,1,2-8.17s2.69-.51,6.3-1.13C223.73,265.73,229.09,246.22,231.71,238.81Z" style="fill: rgb(38, 50, 56); stroke: rgb(38, 50, 56); stroke-linecap: round; stroke-linejoin: round; transform-origin: 171.812px 283.003px;" id="elbbng3t4ko08" class="animable"></path><path d="M293.18,252.7c4.93-12.22,2.82-14.92,2.82-19.24,0-6.54.33-18.31.33-18.31l-.38-.58-1-.85a56.8,56.8,0,0,1-2.58,13.86c-2.29,6.53-7.85,10.46-16.68,4.25s-2.61-16.35-2.61-16.35,3.46-11,3.34-15.55l-3.53-2.43c.08,4.15-.3,12.33-4.06,18-5.23,7.84-11.12,12.75-17.33,11.77a27.21,27.21,0,0,1-7.36-2.23c-.15,1-.31,1.85-.49,2.56-1.31,5.23-3.27,9.48-6.21,10.46a15.45,15.45,0,0,1-3.92,1s-2,19.29,4.57,29.75,20.93,10.14,24.85,10.14,12.75-11.77,12.75-11.77,9.16-3.6,12.75-6.87C290.54,258.4,292.17,255.15,293.18,252.7Z" style="fill: rgb(162, 184, 71); stroke: rgb(38, 50, 56); stroke-linecap: round; stroke-linejoin: round; transform-origin: 264.841px 238.226px;" id="el589r7zskn4" class="animable"></path><path d="M247.29,240.33s.32,9.15,9.48,11.11" style="fill: none; stroke: rgb(38, 50, 56); stroke-linecap: round; stroke-linejoin: round; transform-origin: 252.03px 245.885px;" id="elkabpilrxil" class="animable"></path></g><g id="freepik--Floor--inject-48" class="animable" style="transform-origin: 251.5px 456px;"><line x1="381" y1="456" x2="486" y2="456" style="fill: none; stroke: rgb(38, 50, 56); stroke-linecap: round; stroke-linejoin: round; transform-origin: 433.5px 456px;" id="elwjco9gfp1zn" class="animable"></line><line x1="17" y1="456" x2="370" y2="456" style="fill: none; stroke: rgb(38, 50, 56); stroke-linecap: round; stroke-linejoin: round; transform-origin: 193.5px 456px;" id="eloz4v8vrnb1" class="animable"></line></g><defs>     <filter id="active" height="200%">         <feMorphology in="SourceAlpha" result="DILATED" operator="dilate" radius="2"></feMorphology>                <feFlood flood-color="#32DFEC" flood-opacity="1" result="PINK"></feFlood>        <feComposite in="PINK" in2="DILATED" operator="in" result="OUTLINE"></feComposite>        <feMerge>            <feMergeNode in="OUTLINE"></feMergeNode>            <feMergeNode in="SourceGraphic"></feMergeNode>        </feMerge>    </filter>    <filter id="hover" height="200%">        <feMorphology in="SourceAlpha" result="DILATED" operator="dilate" radius="2"></feMorphology>                <feFlood flood-color="#ff0000" flood-opacity="0.5" result="PINK"></feFlood>        <feComposite in="PINK" in2="DILATED" operator="in" result="OUTLINE"></feComposite>        <feMerge>            <feMergeNode in="OUTLINE"></feMergeNode>            <feMergeNode in="SourceGraphic"></feMergeNode>        </feMerge>            <feColorMatrix type="matrix" values="0   0   0   0   0                0   1   0   0   0                0   0   0   0   0                0   0   0   1   0 "></feColorMatrix>    </filter></defs></svg>